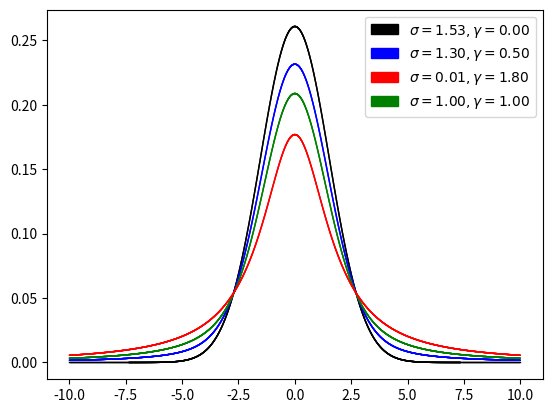

Recreate this plot in Python.
# PDF of Voigt Distribution

import matplotlib.pyplot as pl
import numpy as np
from scipy.special import wofz
import matplotlib.patches as mpatches
from math import pi

t0 = -10.0
dt = 0.01
t_final = 10.0
T = np.arange(t0, t_final, dt)
ax = pl.figure().add_subplot(111)

def V(sigma, gamma, x):
    z = (x + 1j * gamma) / (sigma * (2**0.5))
    return wofz(z).real / (sigma * (2*pi)**0.5)

def pdf(ax, sigma, gamma, color):
    for t in T:
        old_value = V(sigma, gamma, t)
        new_value = V(sigma, gamma, t+dt)
        ax.plot([t, t+dt], [old_value, new_value], color, linewidth=1.0)

pdf(ax, 1.53, 0.00, 'k-')
pdf(ax, 1.30, 0.50, 'b-')
pdf(ax, 1.00, 1.00, 'g-')
pdf(ax, 0.01, 1.80, 'r-')

blackPatch = mpatches.Patch(color='black', label='$\sigma=1.53, \gamma=0.00$')
bluePatch = mpatches.Patch(color='blue', label='$\sigma=1.30, \gamma=0.50$')
greenPatch = mpatches.Patch(color='green', label='$\sigma=1.00, \gamma=1.00$')
redPatch = mpatches.Patch(color='red', label='$\sigma=0.01, \gamma=1.80$')
pl.legend(handles = [blackPatch, bluePatch, redPatch, greenPatch], loc=1)

pl.show()